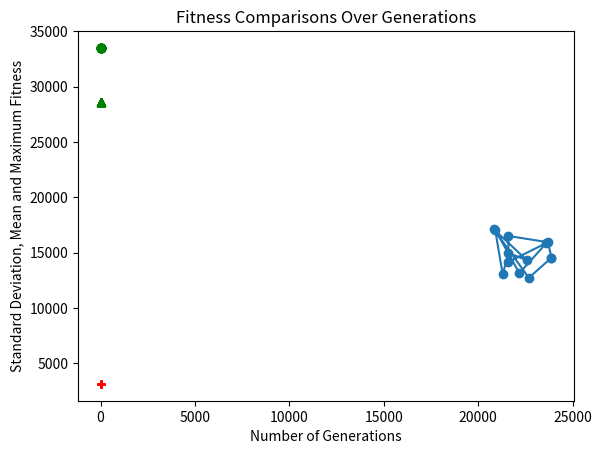

Write the Python code that produced this figure.
import statistics

import matplotlib.pyplot as plt
import numpy as np

dataset = {0: (20833.3333, 17100.0), 1: (20900.0, 17066.6667), 2: (21300.0, 13016.6667), 3: (21600.0, 14150.0),
           4: (21600.0, 14966.6667), 5: (21600.0, 16500.0), 6: (22183.3333, 13133.3333), 7: (22583.3333, 14300.0),
           8: (22683.3333, 12716.6667), 9: (23616.6667, 15866.6667), 10: (23700.0, 15933.3333),
           11: (23883.3333, 14533.3333)}

distance_matrix = [
    [0.0, 74.53561415712697, 4109.913459889123, 3047.9957068357057, 2266.911731360042, 973.5388173508504,
     4190.100799370928, 3301.893396219811, 4757.742197606854, 3044.3481805543315, 3094.978054490498,
     3986.2611491081325],
    [74.53561415712697, 0.0, 4069.7051490249282, 2999.4907299221477, 2213.594362117867, 900.617093380362,
     4137.397248808054, 3238.5267681119735, 4701.359128899738, 2969.8952774279605, 3020.6695608019695,
     3913.8287768430096],
    [4109.913459889123, 4069.7051490249282, 0.0, 1172.3669941144244, 1972.9419656948858, 3496.2280930867328,
     891.0043851993363, 1814.907357905019, 1415.4896745963517, 3672.797925136761, 3777.1608458676424,
     2995.6449246271563],
    [3047.9957068357057, 2999.4907299221477, 1172.3669941144244, 0.0, 816.6666999999998, 2350.0, 1172.1300771577264,
     994.7081878062967, 1796.6789885168073, 2648.3748106674375, 2755.0458542261854, 2315.2873207828384],
    [2266.911731360042, 2213.594362117867, 1972.9419656948858, 816.6666999999998, 0.0, 1533.3333000000002,
     1923.8994501907957, 1188.0188835947754, 2497.2206628347617, 2208.380533080496, 2311.8054233770545,
     2324.088809500283],
    [973.5388173508504, 900.617093380362, 3496.2280930867328, 2350.0, 1533.3333000000002, 0.0, 3416.829291576882,
     2409.7602326557067, 3935.38078180216, 2113.777577650446, 2175.1117554941607, 3013.5342818321765],
    [4190.100799370928, 4137.397248808054, 891.0043851993363, 1172.1300771577264, 1923.8994501907957,
     3416.829291576882, 0.0, 1233.3333648648647, 650.8540969799302, 3086.3499657542284, 3184.380297465881,
     2202.271554554524],
    [3301.893396219811, 3238.5267681119735, 1814.907357905019, 994.7081878062967, 1188.0188835947754,
     2409.7602326557067, 1233.3333648648647, 0.0, 1586.4880519212525, 1876.7584992333072, 1978.5656895280945,
     1320.7741778551283],
    [4757.742197606854, 4701.359128899738, 1415.4896745963517, 1796.6789885168073, 2497.2206628347617,
     3935.38078180216, 650.8540969799302, 1586.4880519212525, 0.0, 3285.3631816825923, 3373.5078470998783,
     2177.21784292605],
    [3044.3481805543315, 2969.8952774279605, 3672.797925136761, 2648.3748106674375, 2208.380533080496,
     2113.777577650446, 3086.3499657542284, 1876.7584992333072, 3285.3631816825923, 0.0, 106.7186696152543,
     1359.7385892557131],
    [3094.978054490498, 3020.6695608019695, 3777.1608458676424, 2755.0458542261854, 2311.8054233770545,
     2175.1117554941607, 3184.380297465881, 1978.5656895280945, 3373.5078470998783, 106.7186696152543, 0.0,
     1411.95293791574],
    [3986.2611491081325, 3913.8287768430096, 2995.6449246271563, 2315.2873207828384, 2324.088809500283,
     3013.5342818321765, 2202.271554554524, 1320.7741778551283, 2177.21784292605, 1359.7385892557131,
     1411.95293791574, 0.0]]
pop_size = 20
generation = 20


def main():
    # generate an array of individuals and their fitnesses
    population = gen_population()
    fitness = eval_population(population)

    # plot the path
    # figure out a way to make this look nicer
    # ideas: change the color of the line progressively, etc
    fig, ax = plt.subplots()
    x = []
    y = []
    # add each city to the plot in order
    for i in range(len(population[0])):
        x.append(dataset[population[0][i]][0])
        y.append(dataset[population[0][i]][1])
    # add the first city to connect to the last
    x.append(dataset[population[0][0]][0])
    y.append(dataset[population[0][0]][1])
    plt.plot(x, y, '-o')
    plt.show()
    update(generation, fitness)

    # also, maybe some graphs that will show the max, average, and std deviation of the fitnesses over time
    # might want to generate a new population for each point to put on the graph

    return


def gen_population():
    population = []
    chromosome_length = len(dataset)
    chromosome_range = range(chromosome_length)

    for i in range(0, pop_size):
        population.append(np.random.permutation(chromosome_range))

    return population


def eval_population(population):
    fitness = []
    for individual_idx in range(len(population)):
        individual_sum = 0
        for allele_idx in range(len(population[individual_idx]) - 1):
            city1 = population[individual_idx][allele_idx]
            city2 = population[individual_idx][allele_idx + 1]
            individual_sum += distance_matrix[city1][city2]
        fitness.append(-individual_sum)
    return fitness


def absFit(fitness):
    absFitness = []
    for i in range(len(fitness)):
        absFitness.append(abs(fitness[i]))
    return absFitness


def maxFitness(fitness):
    absFitness = []
    for i in range(len(fitness)):
        absFitness.append(abs(fitness[i]))
    return max(absFitness)


def AvgFitness(fitness):
    absFitness = []
    for i in range(len(fitness)):
        absFitness.append(abs(fitness[i]))
    return np.mean(absFitness)


def stdDevFitness(fitness):
    absFitness = []
    for i in range(len(fitness)):
        absFitness.append(abs(fitness[i]))

    return ((statistics.stdev(absFitness)))


def update(generation, fitness):
    z = []
    meanfit = []
    stdDev = []
    maxFit = []

    for i in range(1, generation):
        z.append(i)

        meanfit.append(AvgFitness(fitness))

        stdDev.append(stdDevFitness(fitness))

        maxFit.append(maxFitness(fitness))
        i = i + 1
    plt.plot(z, meanfit, 'g^')
    plt.plot(z, stdDev, 'r+')
    plt.plot(z, maxFit, 'go--')
    plt.xlabel('Number of Generations')
    plt.ylabel('Standard Deviation, Mean and Maximum Fitness')
    plt.title('Fitness Comparisons Over Generations')
    plt.show()

    return


# run main
if __name__ == "__main__":
    main()
